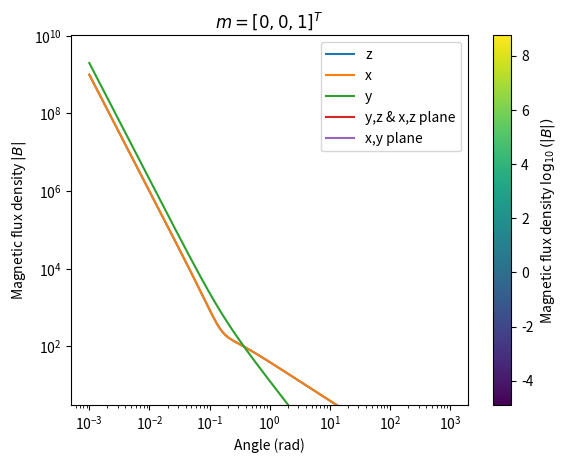

Write the Python code that produced this figure.
#!/usr/bin/env python


import numpy as n
import matplotlib.pyplot as plt
import scipy.constants as c

def B(ku,m,k,r):
    return(k**2.0*(n.cross(n.cross(ku,m),ku))*n.exp(1j*k*r)/r+(3*ku*n.dot(ku,m)-m)*(1.0/(r**3.0) - 1j*k/(r**2.0))*n.exp(1j*k*r))

    
def dipole_B(k=2.0*n.pi,r=10**(n.linspace(-3,3,num=1000))):
    m=n.array([0,1.0,0])
    x=n.array([1.0,0,0])
    y=n.array([0.0, 1.0, 0])
    z=n.array([0,0,1.0])
    Bx=n.zeros(len(r))
    By=n.zeros(len(r))
    Bz=n.zeros(len(r))
    for i in range(len(r)):
        Bnow=B(x,m,k,r[i])
        Bx[i]=n.sqrt(n.dot(Bnow,n.conj(Bnow)))
        Bnow=B(z,m,k,r[i])
        Bz[i]=n.sqrt(n.dot(Bnow,n.conj(Bnow)))
        Bnow=B(y,m,k,r[i])
        By[i]=n.sqrt(n.dot(Bnow,n.conj(Bnow)))
        
    plt.loglog(r,n.abs(Bz),label="z")
    plt.loglog(r,n.abs(Bx),label="x")
    plt.loglog(r,n.abs(By),label="y")
    plt.title("$m=[0,1,0]^T$")
    plt.legend()
    plt.xlabel("Range (wavelengths)")
    plt.ylabel("Magnetic flux density $|B|$")
    plt.show()



def dipole_B_2d(k=2.0*n.pi,r=10**(n.linspace(-3,3,num=100))):
    m=n.array([0,1.0,0])

    Np=len(r)
    Bmag=n.zeros([Np,Np])
    
    for i in range(Np):
        for j in range(Np):
            ku=n.array([r[i],r[j],0.0])
            R=n.sqrt(n.dot(ku,ku))
            ku=ku/R
            Bnow=B(ku,m,k,R)
            
            Bmag[i,j]=n.sqrt(n.dot(Bnow,n.conj(Bnow)))

    dlog=n.log10(r)
    plt.pcolormesh(dlog,dlog,n.log10(Bmag))
    plt.xlabel("$\log_{10}(y/\lambda)$")
    plt.ylabel("$\log_{10}(x/\lambda)$")    
    cb=plt.colorbar()
    cb.set_label("Magnetic flux density $\log_{10}(|B|)$")
    plt.show()

    

def nearfield_B(m,ks,r=1.0):
    # Jackson, Classical Electrodynamics, 2nd Ed. p. 398
    B=n.zeros([N_angs,3])
    dots=3.0*(k[:,0]*m[0]+k[:,1]*m[1]+k[:,2]*m[2])
    B[:,0]=k[:,0]*dots
    B[:,1]=k[:,1]*dots
    B[:,2]=k[:,2]*dots
    
    B[:,0]=(B[:,0]-m[0])/r**3.0
    B[:,1]=(B[:,1]-m[1])/r**3.0
    B[:,2]=(B[:,2]-m[2])/r**3.0

    Bmag=n.sqrt(B[:,0]**2.0+B[:,1]**2.0+B[:,2]**2.0)
    return(B,Bmag)

dipole_B()
dipole_B_2d()
# zero angle aligned with magnetic dipole moment
angs=n.linspace(-n.pi,n.pi,num=1000)
N_angs=len(angs)
# magnetic dipole moment
m = n.array([0,0,1])

# y,z plane
k = n.zeros([N_angs,3])
k[:,0]=0.0
k[:,1]=n.sin(angs)
k[:,2]=n.cos(angs)
B,Bmag=nearfield_B(m,k)

# x,y plane
k = n.zeros([N_angs,3])
k[:,0]=n.sin(angs)
k[:,1]=n.cos(angs)
k[:,2]=0
Bxy,Bmagxy=nearfield_B(m,k)

# x,z plane
k = n.zeros([N_angs,3])
k[:,0]=n.sin(angs)
k[:,1]=0
k[:,2]=n.cos(angs)
Bxz,Bmagxz=nearfield_B(m,k)

plt.plot(angs,Bmag,label="y,z & x,z plane")
plt.plot(angs,Bmagxy,label="x,y plane")
#plt.plot(angs,Bmagxz,label="x,z plane")
plt.xlabel("Angle (rad)")
plt.title("$m=[0,0,1]^T$")
plt.ylabel("Magnetic flux density $|B|$")
plt.legend()
plt.show()



